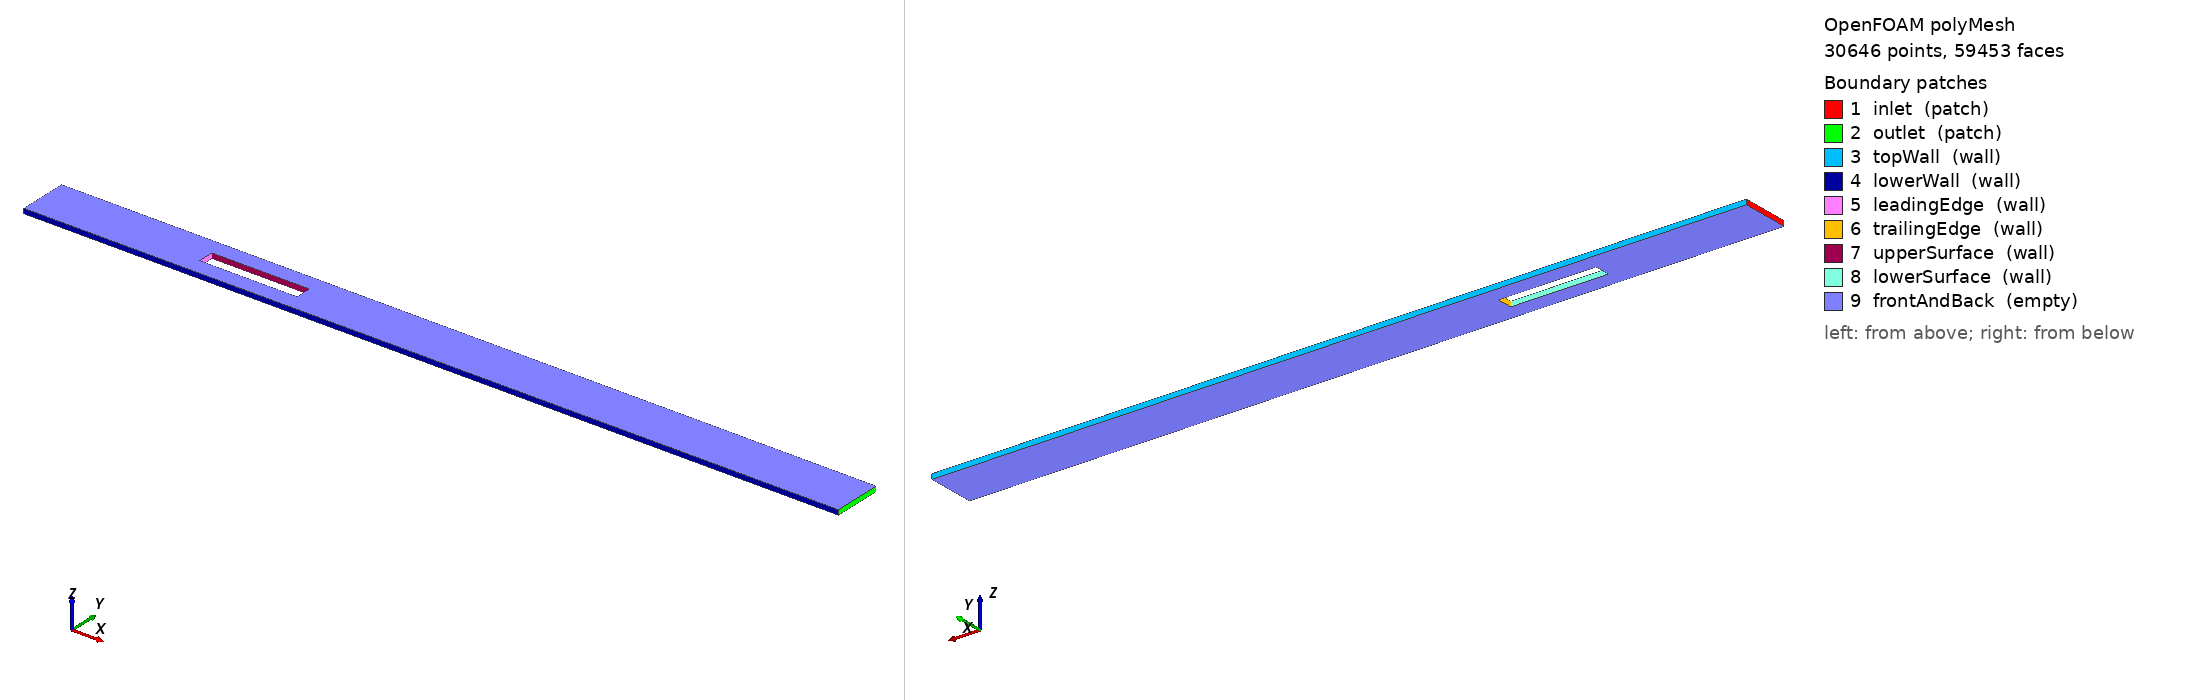

OpenFOAM case: the committed polyMesh, 30646 points, 59453 faces. Boundary patches (legend numbers): 1 inlet (patch), 2 outlet (patch), 3 topWall (wall), 4 lowerWall (wall), 5 leadingEdge (wall), 6 trailingEdge (wall), 7 upperSurface (wall), 8 lowerSurface (wall), 9 frontAndBack (empty). Left view from above one corner, right view from below the opposite corner. Boundary conditions: 0 field file(s) under 0/; 0 of 9 drawn patches have an entry in a shipped field file.

=== constant/polyMesh/boundary ===
/*--------------------------------*- C++ -*----------------------------------*\
| =========                 |                                                 |
| \\      /  F ield         | OpenFOAM: The Open Source CFD Toolbox           |
|  \\    /   O peration     | Version:  2206                                  |
|   \\  /    A nd           | Website:  www.openfoam.com                      |
|    \\/     M anipulation  |                                                 |
\*---------------------------------------------------------------------------*/
FoamFile
{
    version     2.0;
    format      ascii;
    arch        "LSB;label=32;scalar=64";
    class       polyBoundaryMesh;
    location    "constant/polyMesh";
    object      boundary;
}
// * * * * * * * * * * * * * * * * * * * * * * * * * * * * * * * * * * * * * //

9
(
    inlet
    {
        type            patch;
        nFaces          30;
        startFace       28807;
    }
    outlet
    {
        type            patch;
        nFaces          30;
        startFace       28837;
    }
    topWall
    {
        type            wall;
        inGroups        1(wall);
        nFaces          511;
        startFace       28867;
    }
    lowerWall
    {
        type            wall;
        inGroups        1(wall);
        nFaces          511;
        startFace       29378;
    }
    leadingEdge
    {
        type            wall;
        inGroups        1(wall);
        nFaces          10;
        startFace       29889;
    }
    trailingEdge
    {
        type            wall;
        inGroups        1(wall);
        nFaces          10;
        startFace       29899;
    }
    upperSurface
    {
        type            wall;
        inGroups        1(wall);
        nFaces          62;
        startFace       29909;
    }
    lowerSurface
    {
        type            wall;
        inGroups        1(wall);
        nFaces          62;
        startFace       29971;
    }
    frontAndBack
    {
        type            empty;
        inGroups        1(empty);
        nFaces          29420;
        startFace       30033;
    }
)

// ************************************************************************* //


Also in the case, not shown: constant/polyMesh/faces (numeric list); constant/polyMesh/neighbour (numeric list); constant/polyMesh/owner (numeric list); constant/polyMesh/points (numeric list).
